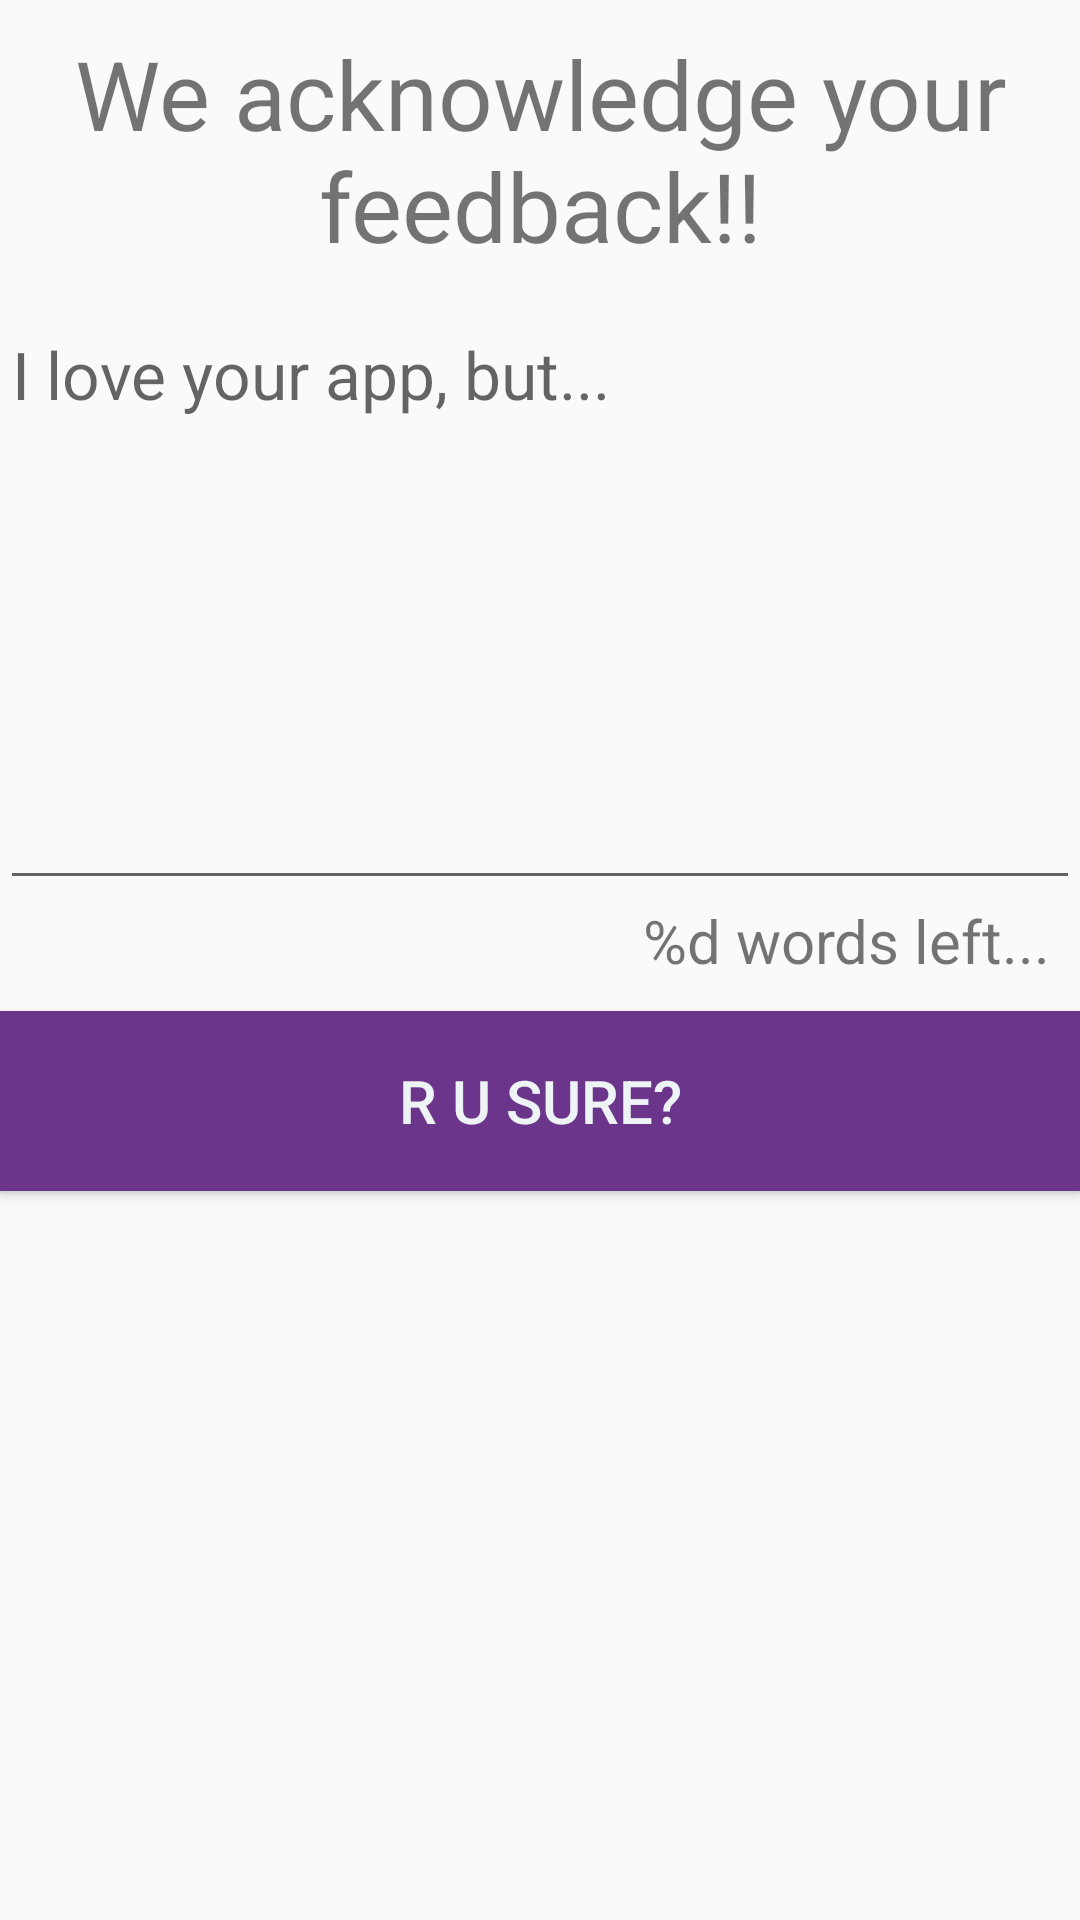

Produce the Android XML layout that renders to this screen, including the resource entries it uses.
<!-- AndroidManifest.xml: application theme AppTheme -->
<!-- res/layout/activity_feedback.xml -->
<?xml version="1.0" encoding="utf-8"?>
<LinearLayout xmlns:android="http://schemas.android.com/apk/res/android"
    xmlns:app="http://schemas.android.com/apk/res-auto"
    xmlns:tools="http://schemas.android.com/tools"
    android:orientation="vertical"
    android:layout_width="match_parent"
    android:layout_height="match_parent"
    tools:context="com.example.easycontacts.FeedbackActivity">

    <TextView
        android:layout_width="match_parent"
        android:layout_height="100dp"
        android:text="@string/heading_feedback"
        android:textSize="32sp"
        android:labelFor="@+id/feedback_edittext"
        android:gravity="center"/>

    <EditText
        android:id="@+id/feedback_edittext"
        android:layout_width="match_parent"
        android:layout_height="200dp"
        android:gravity="top"
        android:maxEms="500"
        android:textSize="22sp"
        android:inputType="textMultiLine"
        android:hint="@string/feedback_hint"/>

    <TextView
        android:id="@+id/words_left_text_view"
        android:layout_width="match_parent"
        android:layout_height="wrap_content"
        android:layout_marginEnd="10dp"
        android:layout_marginBottom="10dp"
        android:text="@string/words_left"
        android:textSize="20sp"
        android:gravity="right"/>

    <Button
        android:id="@+id/feedback_button"
        android:layout_width="match_parent"
        android:layout_height="60dp"
        android:background="#6a358b"
        android:textSize="20sp"
        android:textColor="#eef3f5"
        android:text="@string/send_feedback"/>

</LinearLayout>
<!-- resources referenced by this layout -->
<resources>
  <string name="feedback_hint">I love your app, but...</string>
  <string name="heading_feedback">We acknowledge your feedback!!</string>
  <string name="send_feedback">R U Sure?</string>
  <string name="words_left">%d words left...</string>
  <style name="AppTheme" parent="Theme.AppCompat.Light.DarkActionBar">
          
          <item name="colorPrimary">@color/colorPrimary</item>
          <item name="colorPrimaryDark">@color/colorPrimaryDark</item>
          <item name="colorAccent">@color/colorAccent</item>
      </style>
  <color name="colorPrimary">#5E239D</color>
  <color name="colorPrimaryDark">#3A2166</color>
  <color name="colorAccent">#00F0B5</color>
</resources>
